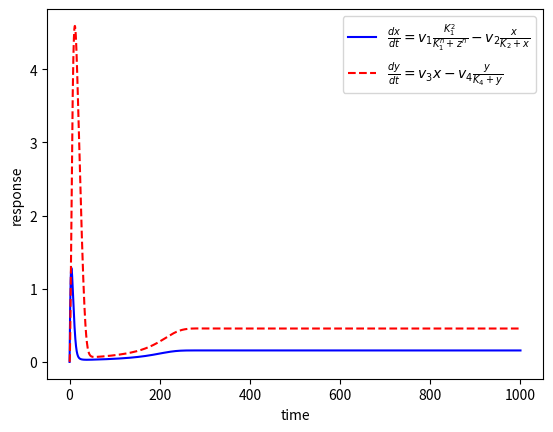

Write the Python code that produced this figure.
import numpy as np
import pandas as pd
import matplotlib.pyplot as plt
from scipy.integrate import odeint

def goodwill(par, t , v, k, n):
    """Goodwill-Oscillator models
        dx/dt = v1 * K1^n/(K1^n+z^n) - v2 * x/(K2+x)

        dy/dt = v3 * x - v4 * y/(K4+y)

        dz/dt = v5*y - v6 * z/(K6+z)
    """

    x,y,z = par

    dx = v[0] * (k[0]**n / (k[0]**n + z)) - v[1] * (x / (k[1] + x))
    dy = v[2] * x - v[3] * ( y / (k[2] + y))
    dz = v[4] * y - v[5] * (z / (k[3] + z))

    return [dx, dy, dz]



class Goodwill_models:

    def __init__(self, par, v, k, n, t):
        """_summary_

        Args:
            par (array): x, y, z -> y0
            v (array): v1, v2, v3, v4, v5, v6
            k (array): K1, K2, K4, K6
            n (int): 
            t (array): timespan
        """
        self.par = par
        self.v = v
        self.k = k
        self.n = n
        self.t = t
        
    def goodwill_solver(self):

        t = self.t
        par = self.par
        v = self.v
        k = self.k
        n = self.n

        return odeint(goodwill, par, t, args = (v, k , n))






par = [0,0,0]
v = [0.7, 0.45, 0.7, 0.35, 0.7, 0.35]
k = [1,1,1,1]
n = 7
t = np.arange(0,1000, 0.01)

good = Goodwill_models(par, v, k, n, t)

z = good.goodwill_solver()
print(z)

plt.plot(t,z[:,0],'b-',label=r'$\frac{dx}{dt}= v_1 \frac{K_1^2}{K_1^n + z^n} - v_2 \frac{x}{K_2 + x}$')
plt.plot(t,z[:,1],'r--',label=r'$\frac{dy}{dt}= v_3x - v_4 \frac{y}{K_4 + y}$')
plt.ylabel('response')
plt.xlabel('time')
plt.legend(loc='best')
plt.show()